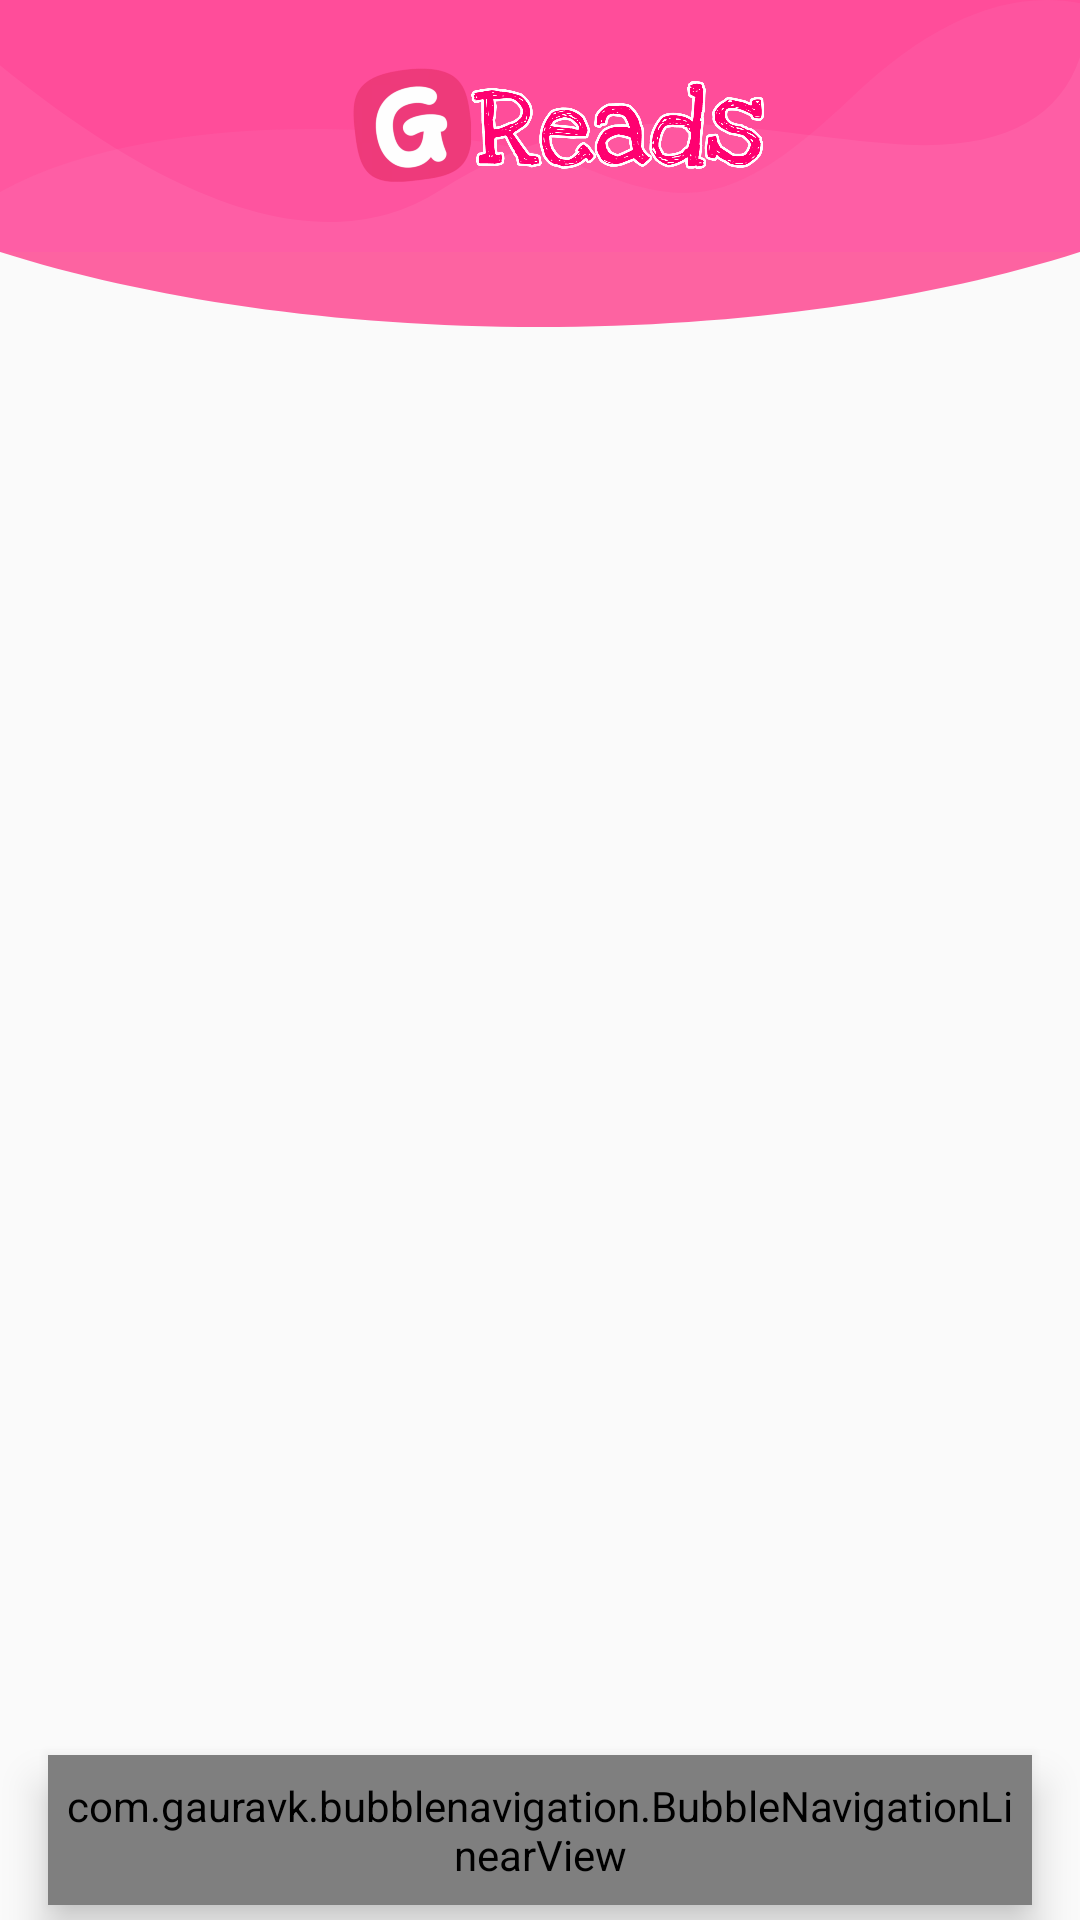

The Android layout XML behind this screen, and the referenced resources:
<!-- AndroidManifest.xml: application theme AppTheme -->
<!-- res/layout/activity_main_navbar.xml -->
<?xml version="1.0" encoding="utf-8"?>
<androidx.drawerlayout.widget.DrawerLayout
    xmlns:android="http://schemas.android.com/apk/res/android"
    xmlns:app="http://schemas.android.com/apk/res-auto"
    xmlns:tools="http://schemas.android.com/tools"
    android:id="@+id/drawer_layout"
    android:layout_width="match_parent"
    android:layout_height="match_parent"
    android:fitsSystemWindows="true"
    tools:openDrawer="start">

    <include
        layout="@layout/activity_main"
        android:layout_width="match_parent"
        android:layout_height="match_parent" />

    <com.google.android.material.navigation.NavigationView
        android:id="@+id/nav_view"
        android:layout_width="wrap_content"
        android:layout_height="match_parent"
        android:layout_gravity="start"
        android:fitsSystemWindows="true"
        app:headerLayout="@layout/nav_header_main"
        app:menu="@menu/activity_main_drawer" />

</androidx.drawerlayout.widget.DrawerLayout>
<!-- res/layout/activity_main.xml (included above) -->
<?xml version="1.0" encoding="utf-8"?>
<RelativeLayout xmlns:android="http://schemas.android.com/apk/res/android"
    xmlns:app="http://schemas.android.com/apk/res-auto"
    android:layout_width="match_parent"
    android:layout_height="match_parent"
    android:fitsSystemWindows="true">

    <FrameLayout
        android:id="@+id/toolbarMain"
        android:layout_width="match_parent"
        android:layout_height="wrap_content"
        android:background="@drawable/desain_header"
        android:fitsSystemWindows="true">

            <androidx.appcompat.widget.Toolbar
                android:id="@+id/toolbar"
                android:layout_width="match_parent"
                android:layout_height="58dp"
                android:layout_gravity="center"
                android:layout_alignParentTop="true"
                app:logo="@drawable/icon_app"
                android:minHeight="?attr/actionBarSize"
                android:theme="@style/ThemeOverlay.AppCompat.Dark.ActionBar">
            </androidx.appcompat.widget.Toolbar>

    </FrameLayout>

    <LinearLayout
        android:id="@+id/llCurved"
        android:layout_width="match_parent"
        android:layout_height="25dp"
        android:layout_below="@+id/toolbarMain"
        android:background="@drawable/bg_home_curve"
        android:orientation="horizontal" />


    <androidx.coordinatorlayout.widget.CoordinatorLayout
        android:layout_width="match_parent"
        android:layout_height="match_parent"
        android:layout_below="@+id/toolbarMain">

        <FrameLayout
            android:id="@+id/frameLayout"
            android:layout_width="match_parent"
            android:layout_height="match_parent" />

        <com.gauravk.bubblenavigation.BubbleNavigationLinearView
            android:id="@+id/navigationBar"
            android:layout_width="match_parent"
            android:layout_height="50dp"
            android:layout_gravity="bottom"
            android:layout_marginStart="16dp"
            android:layout_marginEnd="16dp"
            android:layout_marginBottom="5dp"
            android:isScrollContainer="true"
            android:scrollbars="horizontal"
            android:background="@drawable/bg_rounded"
            android:elevation="8dp"
            android:padding="5dp">

            <com.gauravk.bubblenavigation.BubbleToggleView
                android:id="@+id/general"
                android:layout_width="fill_parent"
                android:layout_height="wrap_content"
                android:layout_weight="1"
                app:bt_colorActive="@color/colorAccent"
                app:bt_colorInactive="#ffffff"
                app:bt_shape="@drawable/shape"
                app:bt_icon="@drawable/ic_general"
                app:bt_title="General"
                app:bt_titlePadding="5dp"
                app:bt_titleSize="10sp" />

            <com.gauravk.bubblenavigation.BubbleToggleView
                android:id="@+id/health"
                android:layout_width="fill_parent"
                android:layout_height="wrap_content"
                android:layout_weight="1"
                app:bt_colorActive="@color/colorAccent"
                app:bt_colorInactive="#ffffff"
                app:bt_shape="@drawable/shape"
                app:bt_icon="@drawable/ic_health"
                app:bt_title="Health"
                app:bt_titlePadding="5dp"
                app:bt_titleSize="10sp" />

            <com.gauravk.bubblenavigation.BubbleToggleView
                android:id="@+id/business"
                android:layout_width="fill_parent"
                android:layout_height="wrap_content"
                android:layout_weight="1"
                app:bt_colorActive="@color/colorAccent"
                app:bt_colorInactive="#ffffff"
                app:bt_shape="@drawable/shape"
                app:bt_icon="@drawable/ic_business"
                app:bt_title="Business"
                app:bt_titlePadding="5dp"
                app:bt_titleSize="10sp" />

            <com.gauravk.bubblenavigation.BubbleToggleView
                android:id="@+id/sports"
                android:layout_width="fill_parent"
                android:layout_height="wrap_content"
                android:layout_weight="1"
                app:bt_colorActive="@color/colorAccent"
                app:bt_colorInactive="#ffffff"
                app:bt_shape="@drawable/shape"
                app:bt_icon="@drawable/ic_sports"
                app:bt_title="Sports"
                app:bt_titlePadding="5dp"
                app:bt_titleSize="10sp" />

            <com.gauravk.bubblenavigation.BubbleToggleView
                android:id="@+id/enterainment"
                android:layout_width="fill_parent"
                android:layout_height="wrap_content"
                android:layout_weight="1"
                app:bt_colorActive="@color/colorAccent"
                app:bt_colorInactive="#ffffff"
                app:bt_shape="@drawable/shape"
                app:bt_icon="@drawable/ic_entertainment"
                app:bt_title="Sports"
                app:bt_titlePadding="5dp"
                app:bt_titleSize="10sp" />

            <com.gauravk.bubblenavigation.BubbleToggleView
                android:id="@+id/science"
                android:layout_width="fill_parent"
                android:layout_height="wrap_content"
                android:layout_weight="1"
                app:bt_colorActive="@color/colorAccent"
                app:bt_colorInactive="#ffffff"
                app:bt_shape="@drawable/shape"
                app:bt_icon="@drawable/ic_science"
                app:bt_title="Sports"
                app:bt_titlePadding="5dp"
                app:bt_titleSize="10sp" />

        </com.gauravk.bubblenavigation.BubbleNavigationLinearView>

    </androidx.coordinatorlayout.widget.CoordinatorLayout>

</RelativeLayout>
<!-- res/layout/nav_header_main.xml (included above) -->
<?xml version="1.0" encoding="utf-8"?>
<LinearLayout
    xmlns:android="http://schemas.android.com/apk/res/android"
    android:layout_width="match_parent"
    android:layout_height="@dimen/nav_header_height"
    android:background="@drawable/side_nav_bar"
    android:gravity="bottom"
    android:orientation="vertical"
    android:paddingBottom="@dimen/activity_vertical_margin"
    android:paddingLeft="@dimen/activity_horizontal_margin"
    android:paddingRight="@dimen/activity_horizontal_margin"
    android:paddingTop="@dimen/activity_vertical_margin"
    android:theme="@style/ThemeOverlay.AppCompat.Dark">

    <ImageView
        android:id="@+id/imageView"
        android:layout_width="wrap_content"
        android:layout_height="wrap_content"
        android:paddingTop="@dimen/nav_header_vertical_spacing"
        android:src="@drawable/icon_app" />

</LinearLayout>
<!-- resources referenced by this layout -->
<resources>
  <color name="colorAccent">#FA93D4</color>
  <dimen name="activity_horizontal_margin">16dp</dimen>
  <dimen name="activity_vertical_margin">16dp</dimen>
  <dimen name="nav_header_height">160dp</dimen>
  <dimen name="nav_header_vertical_spacing">16dp</dimen>
  <!-- drawable bg_home_curve (drawable) -->
  <?xml version="1.0" encoding="utf-8"?>
  <vector android:height="34.0dip" android:width="360.0dip" android:viewportWidth="360.0" android:viewportHeight="34.0"
      xmlns:android="http://schemas.android.com/apk/res/android">
      <path android:fillColor="#FD63A1" android:pathData="M179.517,34c68.326,0 131.1,-12.556 180.478,-34.028C359.998,-11.173 360,-46.498 360,-106L0,-106v105.972C49.23,21.193 111.636,34 179.517,34z" android:fillType="evenOdd" />
  </vector>
  <!-- drawable ic_business (drawable) -->
  <vector xmlns:android="http://schemas.android.com/apk/res/android"
      android:width="24dp"
      android:height="24dp"
      android:viewportWidth="24"
      android:viewportHeight="24"
      android:tint="?attr/colorControlNormal">
      <path
          android:fillColor="@color/colorPrimary"
          android:pathData="M12,7L12,3L2,3v18h20L22,7L12,7zM6,19L4,19v-2h2v2zM6,15L4,15v-2h2v2zM6,11L4,11L4,9h2v2zM6,7L4,7L4,5h2v2zM10,19L8,19v-2h2v2zM10,15L8,15v-2h2v2zM10,11L8,11L8,9h2v2zM10,7L8,7L8,5h2v2zM20,19h-8v-2h2v-2h-2v-2h2v-2h-2L12,9h8v10zM18,11h-2v2h2v-2zM18,15h-2v2h2v-2z"/>
  </vector>
  <!-- drawable ic_general (drawable) -->
  <vector xmlns:android="http://schemas.android.com/apk/res/android"
      android:width="24dp"
      android:height="24dp"
      android:viewportWidth="24"
      android:viewportHeight="24"
      android:tint="?attr/colorControlNormal">
      <path
          android:fillColor="@color/colorPrimary"
          android:pathData="M12,11.55C9.64,9.35 6.48,8 3,8v11c3.48,0 6.64,1.35 9,3.55 2.36,-2.19 5.52,-3.55 9,-3.55V8c-3.48,0 -6.64,1.35 -9,3.55zM12,8c1.66,0 3,-1.34 3,-3s-1.34,-3 -3,-3 -3,1.34 -3,3 1.34,3 3,3z"/>
  </vector>
  <!-- drawable ic_health (drawable) -->
  <vector xmlns:android="http://schemas.android.com/apk/res/android"
      android:width="24dp"
      android:height="24dp"
      android:viewportWidth="24"
      android:viewportHeight="24"
      android:tint="?attr/colorControlNormal">
      <path
          android:fillColor="@color/colorPrimary"
          android:pathData="M21,5h-2.64l1.14,-3.14L17.15,1l-1.46,4L3,5v2l2,6 -2,6v2h18v-2l-2,-6 2,-6L21,5zM17.1,13.63L18.89,19L5.11,19l1.79,-5.37 0.21,-0.63 -0.21,-0.63L5.11,7h13.78l-1.79,5.37 -0.21,0.63 0.21,0.63zM13,9h-2v3L8,12v2h3v3h2v-3h3v-2h-3z"/>
  </vector>
  <!-- drawable side_nav_bar (drawable) -->
  <?xml version="1.0" encoding="utf-8"?>
  <shape xmlns:android="http://schemas.android.com/apk/res/android"
      android:shape="rectangle">
      <gradient
          android:angle="135"
          android:centerColor="#FF4D9A"
          android:endColor="#FF377E"
          android:startColor="#FA93D4"
          android:type="linear" />
  </shape>
  <style name="AppTheme" parent="Theme.AppCompat.Light.DarkActionBar">
          
          <item name="colorPrimary">@color/colorPrimary</item>
          <item name="colorPrimaryDark">@color/colorPrimaryDark</item>
          <item name="colorAccent">@color/colorAccent</item>
          <item name="windowActionBar">false</item>
          <item name="windowNoTitle">true</item>
      </style>
  <color name="colorPrimary">#FF4D9A</color>
  <color name="colorPrimaryDark">#FF4998</color>
</resources>
